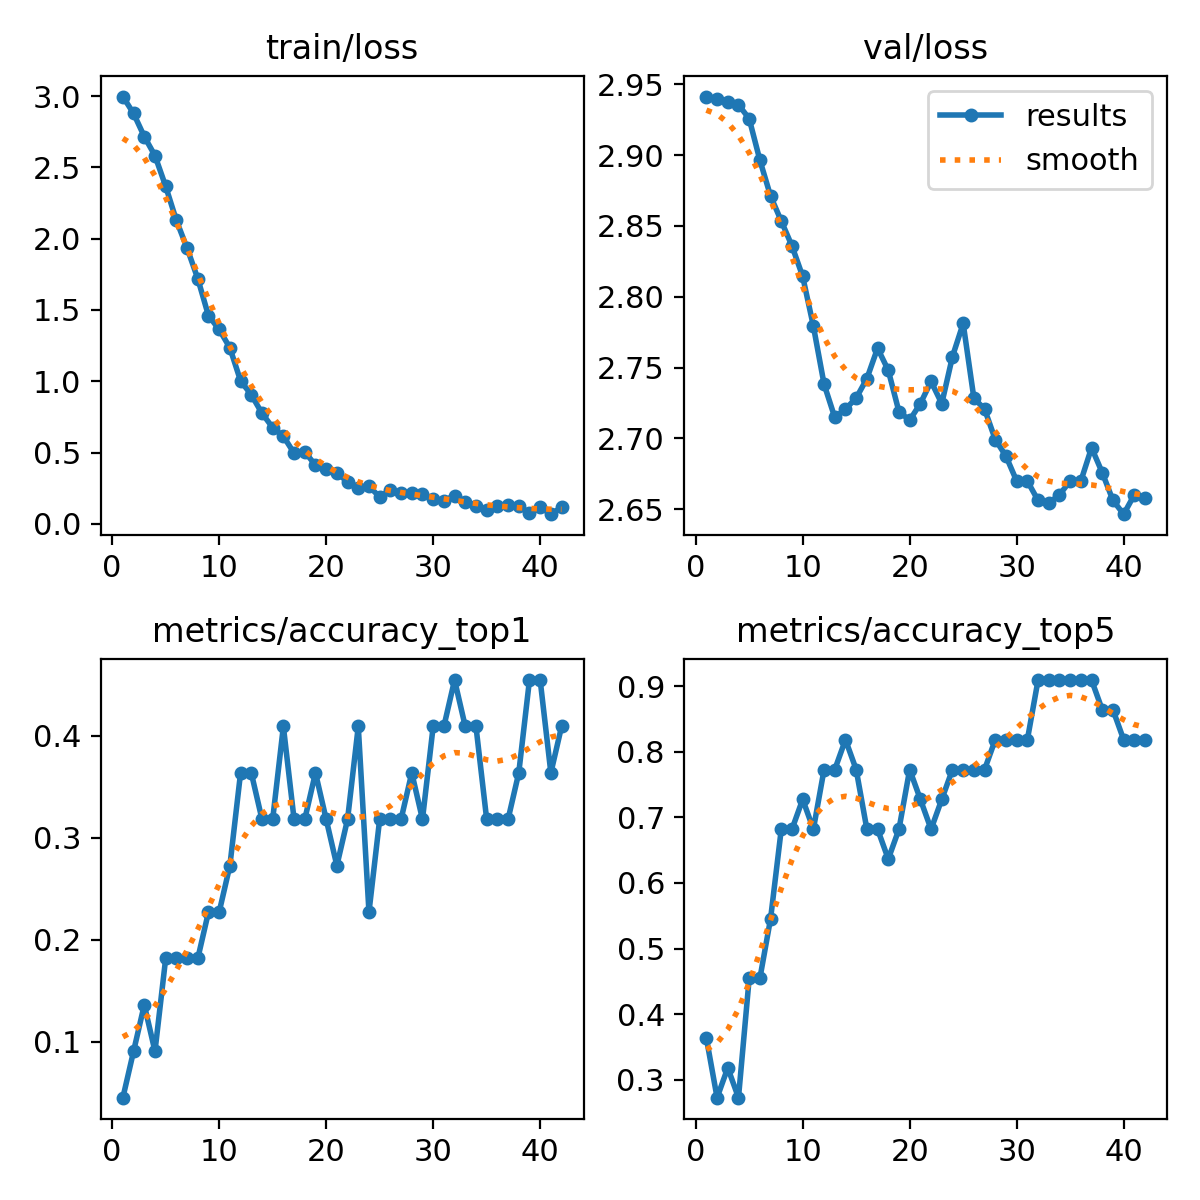

The data file committed next to this chart (first rows):
epoch, train/loss, metrics/accuracy_top1, metrics/accuracy_top5, val/loss, lr/pg0, lr/pg1, lr/pg2
1, 2.997, 0.04545, 0.3636, 2.941, 6.426e-05, 6.426e-05, 6.426e-05
2, 2.878, 0.09091, 0.2727, 2.939, 0.000133, 0.000133, 0.000133
3, 2.716, 0.1364, 0.3182, 2.938, 0.0001989, 0.0001989, 0.0001989
4, 2.582, 0.09091, 0.2727, 2.936, 0.0002619, 0.0002619, 0.0002619
5, 2.367, 0.1818, 0.4546, 2.926, 0.0003221, 0.0003221, 0.0003221
6, 2.128, 0.1818, 0.4546, 2.897, 0.0003796, 0.0003796, 0.0003796
7, 1.934, 0.1818, 0.5454, 2.871, 0.0004341, 0.0004341, 0.0004341
8, 1.72, 0.1818, 0.6818, 2.853, 0.0004859, 0.0004859, 0.0004859
9, 1.46, 0.2273, 0.6818, 2.836, 0.0005348, 0.0005348, 0.0005348
10, 1.364, 0.2273, 0.7273, 2.814, 0.0005809, 0.0005809, 0.0005809
11, 1.235, 0.2727, 0.6818, 2.779, 0.0005726, 0.0005726, 0.0005726
12, 1.003, 0.3636, 0.7727, 2.738, 0.0005585, 0.0005585, 0.0005585
13, 0.9058, 0.3636, 0.7727, 2.715, 0.0005443, 0.0005443, 0.0005443
14, 0.7762, 0.3182, 0.8182, 2.721, 0.0005302, 0.0005302, 0.0005302
15, 0.6756, 0.3182, 0.7727, 2.728, 0.0005161, 0.0005161, 0.0005161
16, 0.6149, 0.4091, 0.6818, 2.742, 0.0005019, 0.0005019, 0.0005019
17, 0.4962, 0.3182, 0.6818, 2.764, 0.0004878, 0.0004878, 0.0004878
18, 0.5062, 0.3182, 0.6364, 2.748, 0.0004737, 0.0004737, 0.0004737
19, 0.4115, 0.3636, 0.6818, 2.719, 0.0004595, 0.0004595, 0.0004595
20, 0.385, 0.3182, 0.7727, 2.713, 0.0004454, 0.0004454, 0.0004454
21, 0.357, 0.2727, 0.7273, 2.725, 0.0004313, 0.0004313, 0.0004313
22, 0.2953, 0.3182, 0.6818, 2.74, 0.0004171, 0.0004171, 0.0004171
23, 0.2515, 0.4091, 0.7273, 2.725, 0.000403, 0.000403, 0.000403
24, 0.2642, 0.2273, 0.7727, 2.758, 0.0003888, 0.0003888, 0.0003888
25, 0.1892, 0.3182, 0.7727, 2.781, 0.0003747, 0.0003747, 0.0003747
26, 0.2398, 0.3182, 0.7727, 2.728, 0.0003606, 0.0003606, 0.0003606
27, 0.2171, 0.3182, 0.7727, 2.721, 0.0003464, 0.0003464, 0.0003464
28, 0.2162, 0.3636, 0.8182, 2.699, 0.0003323, 0.0003323, 0.0003323
29, 0.2132, 0.3182, 0.8182, 2.688, 0.0003182, 0.0003182, 0.0003182
30, 0.1738, 0.4091, 0.8182, 2.67, 0.000304, 0.000304, 0.000304
31, 0.1626, 0.4091, 0.8182, 2.67, 0.0002899, 0.0002899, 0.0002899
32, 0.1987, 0.4546, 0.9091, 2.656, 0.0002758, 0.0002758, 0.0002758
33, 0.1548, 0.4091, 0.9091, 2.654, 0.0002616, 0.0002616, 0.0002616
34, 0.1285, 0.4091, 0.9091, 2.66, 0.0002475, 0.0002475, 0.0002475
35, 0.09636, 0.3182, 0.9091, 2.67, 0.0002333, 0.0002333, 0.0002333
36, 0.1259, 0.3182, 0.9091, 2.67, 0.0002192, 0.0002192, 0.0002192
37, 0.1322, 0.3182, 0.9091, 2.693, 0.0002051, 0.0002051, 0.0002051
38, 0.1255, 0.3636, 0.8636, 2.676, 0.0001909, 0.0001909, 0.0001909
39, 0.07624, 0.4546, 0.8636, 2.656, 0.0001768, 0.0001768, 0.0001768
40, 0.1189, 0.4546, 0.8182, 2.647, 0.0001626, 0.0001626, 0.0001626
41, 0.06842, 0.3636, 0.8182, 2.66, 0.0001485, 0.0001485, 0.0001485
42, 0.1168, 0.4091, 0.8182, 2.658, 0.0001344, 0.0001344, 0.0001344
